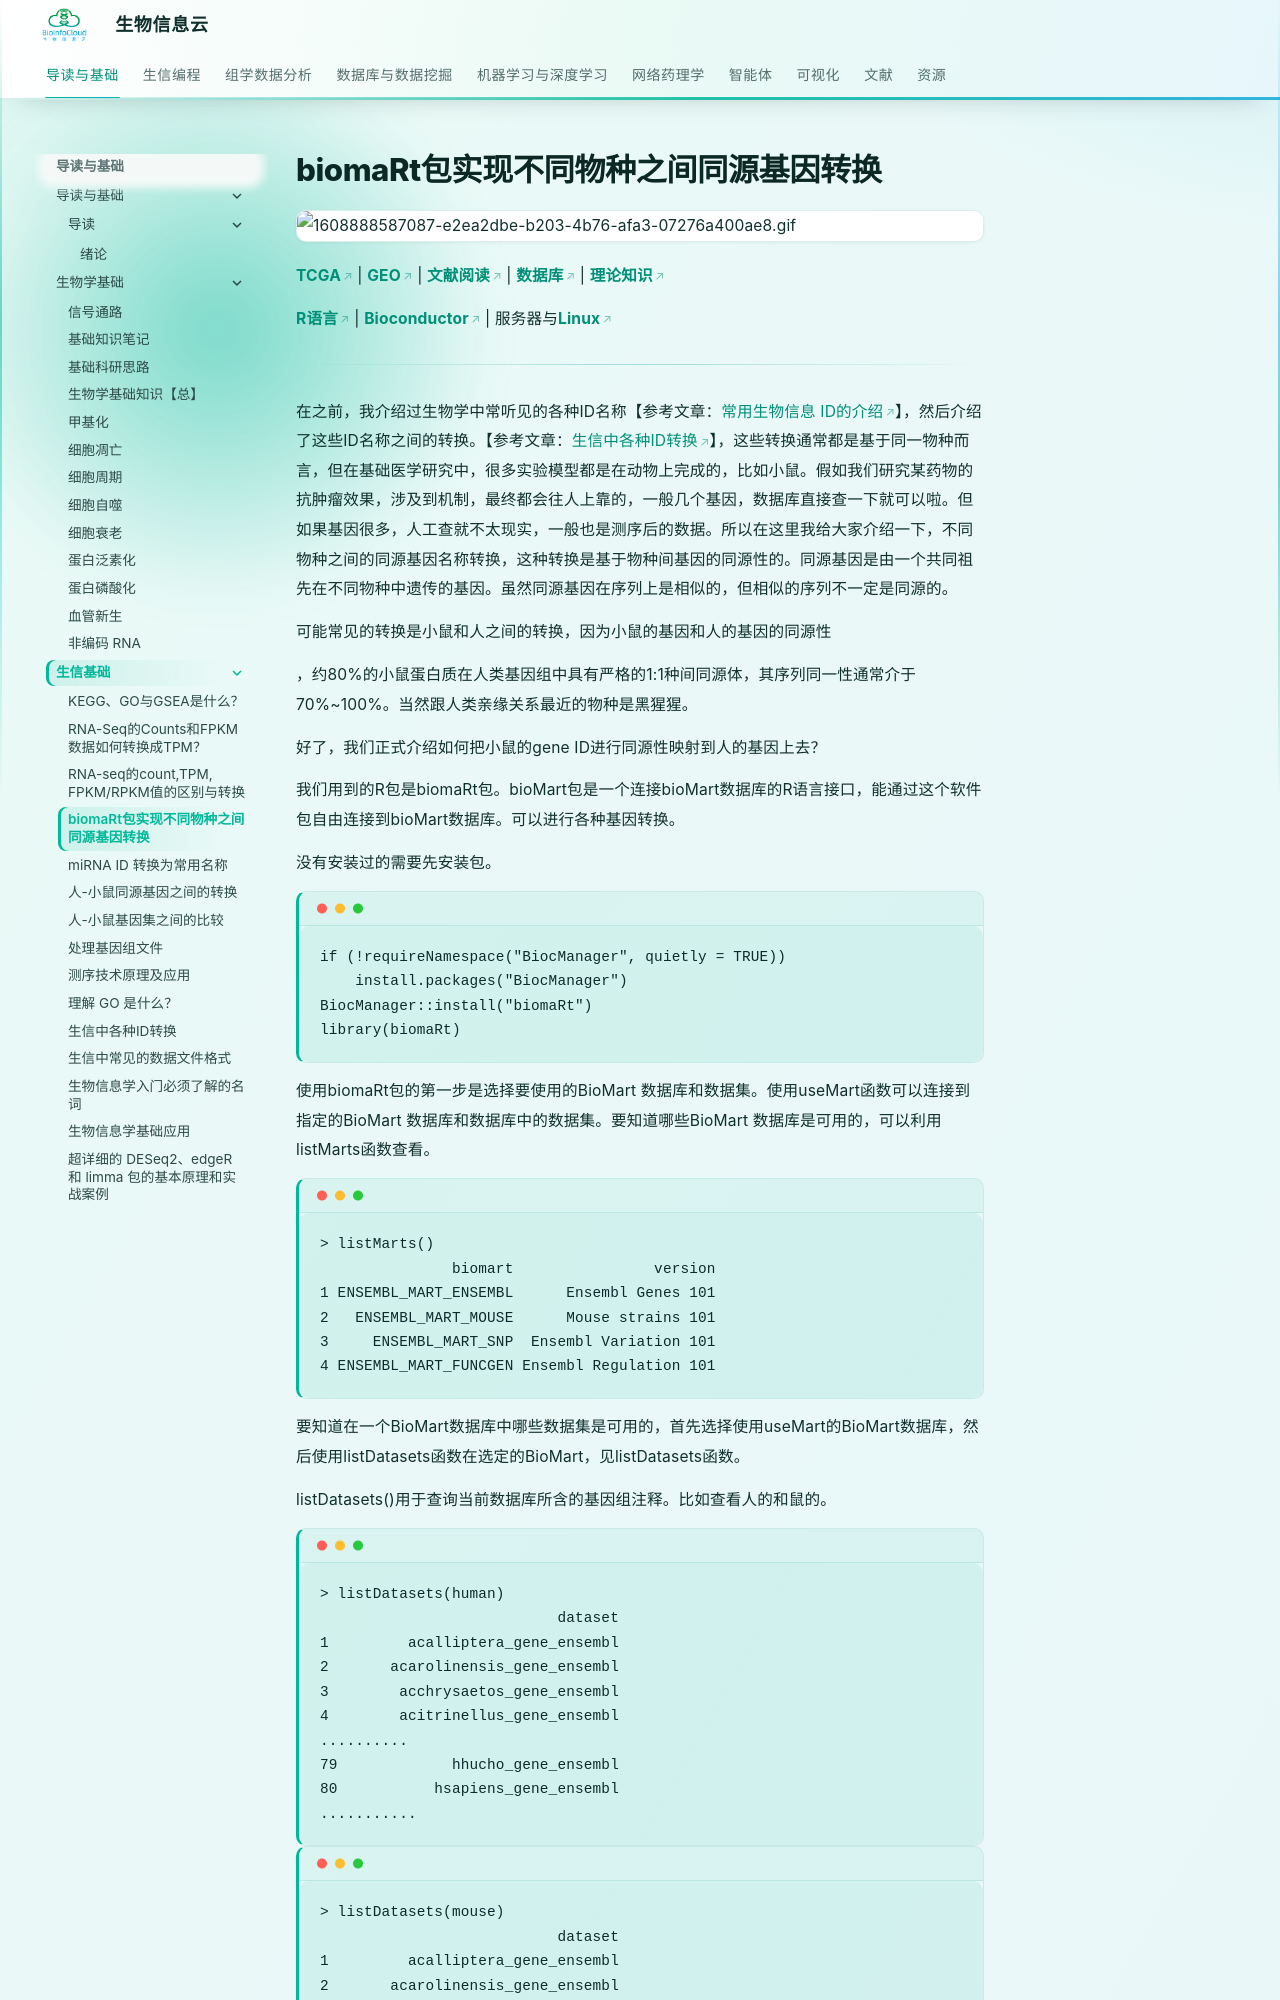

repository: BioInfoCloud/note · page: bioinformatics-basics/biomaRt-ortholog-gene-conversion/index.html · generator: mkdocs

# biomaRt包实现不同物种之间同源基因转换

![1608888587087-e2ea2dbe-b203-4b76-afa3-07276a400ae8.gif](./img/biomaRt-ortholog-gene-conversion/1608888587087-e2ea2dbe-b203-4b76-afa3-07276a400ae8-430149.gif)

[**TCGA**](https://mp.weixin.qq.com/mp/appmsgalbum?action=getalbum&album_id=1338047035672526848&__biz=MzA4NDAzODkzMA==#wechat_redirect) | [**GEO**](https://mp.weixin.qq.com/mp/appmsgalbum?action=getalbum&album_id=1385753371944239106&__biz=MzA4NDAzODkzMA==#wechat_redirect) | [**文献阅读**](https://mp.weixin.qq.com/mp/appmsgalbum?action=getalbum&album_id=1338481272770953216&__biz=MzA4NDAzODkzMA==#wechat_redirect) | [**数据库**](https://mp.weixin.qq.com/mp/appmsgalbum?action=getalbum&album_id=1338487030963142656&__biz=MzA4NDAzODkzMA==#wechat_redirect) | [**理论知识**](https://mp.weixin.qq.com/mp/appmsgalbum?action=getalbum&album_id=1338473418617946113&__biz=MzA4NDAzODkzMA==#wechat_redirect)

[**R语言**](https://mp.weixin.qq.com/mp/appmsgalbum?action=getalbum&album_id=1337050529440104449&__biz=MzA4NDAzODkzMA==#wechat_redirect) | [**Bioconductor**](https://mp.weixin.qq.com/mp/appmsgalbum?action=getalbum&album_id=1369789283514761218&__biz=MzA4NDAzODkzMA==#wechat_redirect) | 服务器与[**Linux**](https://mp.weixin.qq.com/mp/appmsgalbum?action=getalbum&album_id=1410264757734817793&__biz=MzA4NDAzODkzMA==#wechat_redirect)

---

在之前，我介绍过生物学中常听见的各种ID名称【参考文章：[常用生物信息 ID的介绍](http://mp.weixin.qq.com/s?__biz=MzA4NDAzODkzMA==&mid=2651265423&idx=2&sn=288f3c8acaad8670d35a031cd9794d58&chksm=841efdf2b36974e40e29d906fe4f3a46528ea5a84d17f656ad6119f612059489b9df1416c337&scene=21#wechat_redirect)】，然后介绍了这些ID名称之间的转换。【参考文章：[生信中各种ID转换](http://mp.weixin.qq.com/s?__biz=MzA4NDAzODkzMA==&mid=2651265466&idx=1&sn=021a10503d338e09abe07b578e734566&chksm=841efdc7b36974d13b7ad95e2272d293089d49adff9b74667bbeed78306328f0a42b0259c030&scene=21#wechat_redirect)】，这些转换通常都是基于同一物种而言，但在基础医学研究中，很多实验模型都是在动物上完成的，比如小鼠。假如我们研究某药物的抗肿瘤效果，涉及到机制，最终都会往人上靠的，一般几个基因，数据库直接查一下就可以啦。但如果基因很多，人工查就不太现实，一般也是测序后的数据。所以在这里我给大家介绍一下，不同物种之间的同源基因名称转换，这种转换是基于物种间基因的同源性的。同源基因是由一个共同祖先在不同物种中遗传的基因。虽然同源基因在序列上是相似的，但相似的序列不一定是同源的。

可能常见的转换是小鼠和人之间的转换，因为小鼠的基因和人的基因的同源性

，约80%的小鼠蛋白质在人类基因组中具有严格的1:1种间同源体，其序列同一性通常介于70%~100%。当然跟人类亲缘关系最近的物种是黑猩猩。

好了，我们正式介绍如何把小鼠的gene ID进行同源性映射到人的基因上去？

我们用到的R包是biomaRt包。bioMart包是一个连接bioMart数据库的R语言接口，能通过这个软件包自由连接到bioMart数据库。可以进行各种基因转换。

没有安装过的需要先安装包。

```plain
if (!requireNamespace("BiocManager", quietly = TRUE))
    install.packages("BiocManager")
BiocManager::install("biomaRt")
library(biomaRt)
```

使用biomaRt包的第一步是选择要使用的BioMart 数据库和数据集。使用useMart函数可以连接到指定的BioMart 数据库和数据库中的数据集。要知道哪些BioMart 数据库是可用的，可以利用listMarts函数查看。
